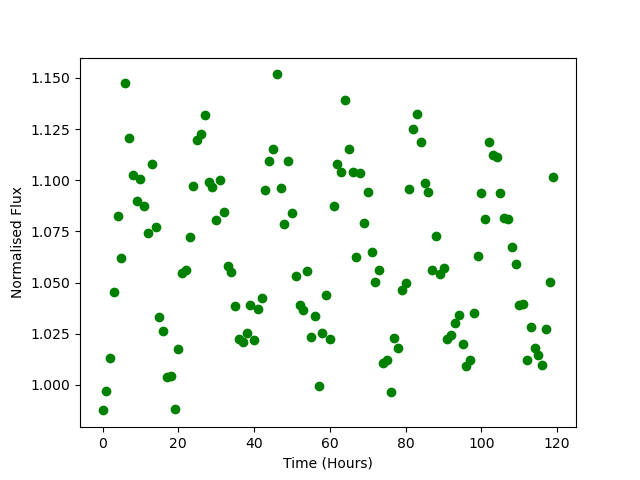

The file beside this chart, header and first rows:
Time, Flux
0.0, 0.9876
1.0, 0.9971
2.0, 1.013
3.0, 1.045
4.0, 1.083
5.0, 1.062
6.0, 1.147
7.0, 1.121
8.0, 1.102
9.0, 1.09
10.0, 1.101
11.0, 1.088
12.0, 1.074
13.0, 1.108
14.0, 1.077
15.0, 1.033
16.0, 1.026
17.0, 1.004
18.0, 1.004
19.0, 0.988
20.0, 1.017
21.0, 1.055
22.0, 1.056
23.0, 1.072
24.0, 1.097
25.0, 1.12
26.0, 1.123
27.0, 1.132
28.0, 1.099
29.0, 1.097
30.0, 1.081
31.0, 1.1
32.0, 1.085
33.0, 1.058
34.0, 1.055
35.0, 1.039
36.0, 1.022
37.0, 1.021
38.0, 1.025
39.0, 1.039
40.0, 1.022
41.0, 1.037
42.0, 1.042
43.0, 1.095
44.0, 1.11
45.0, 1.115
46.0, 1.152
47.0, 1.096
48.0, 1.079
49.0, 1.109
50.0, 1.084
51.0, 1.053
52.0, 1.039
53.0, 1.036
54.0, 1.056
55.0, 1.023
56.0, 1.034
57.0, 0.9997
58.0, 1.025
59.0, 1.044
... 60 more rows
